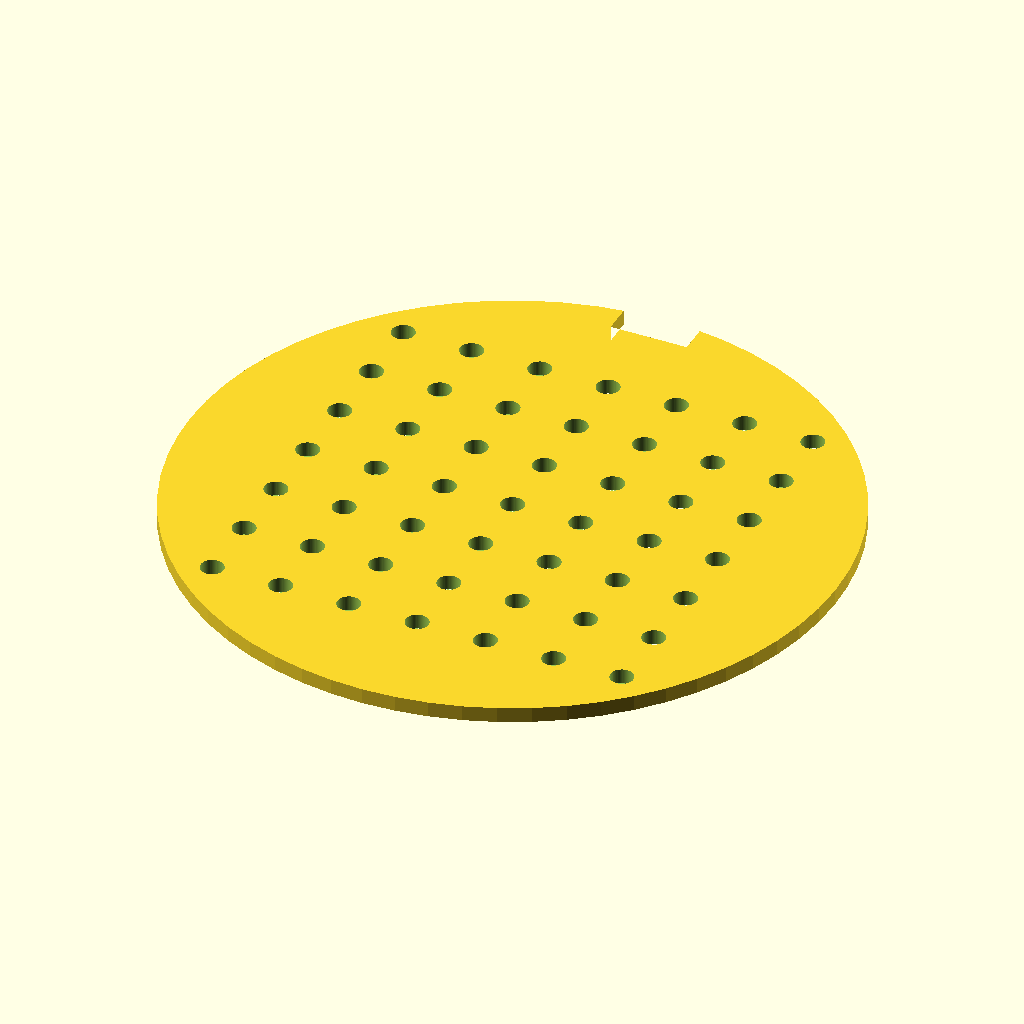
Cell 1: the model at its default parameters.
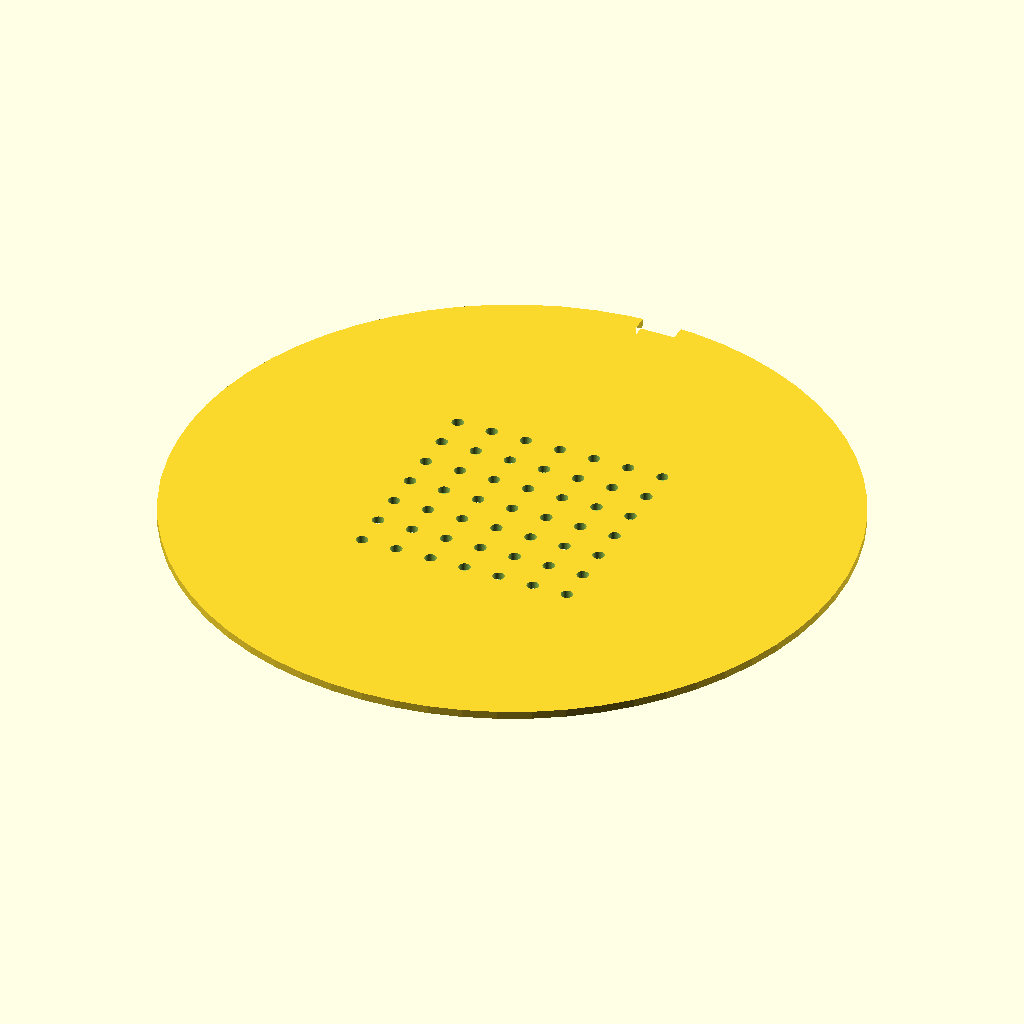
Cell 2 — DISC_OD set to 170, the other parameters unchanged.
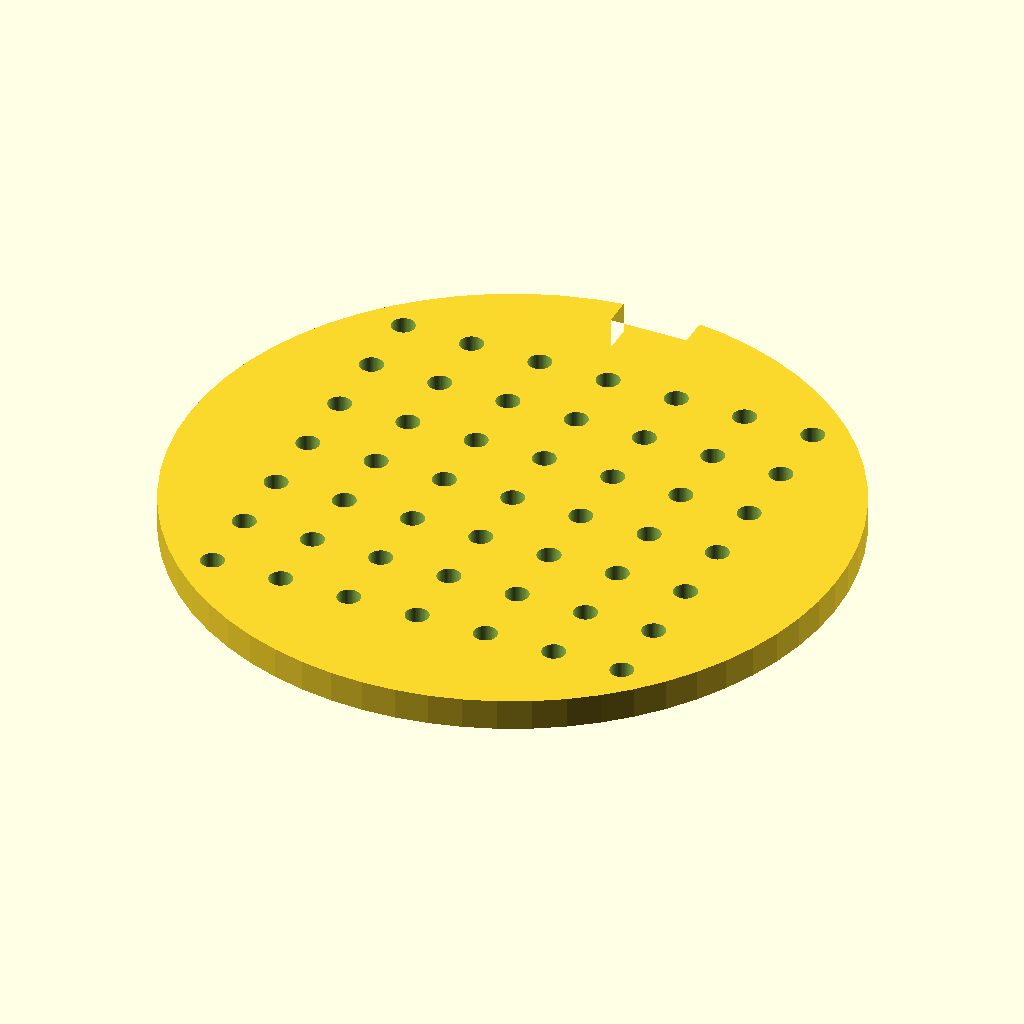
Cell 3: the same model with DISC_THICK = 4.
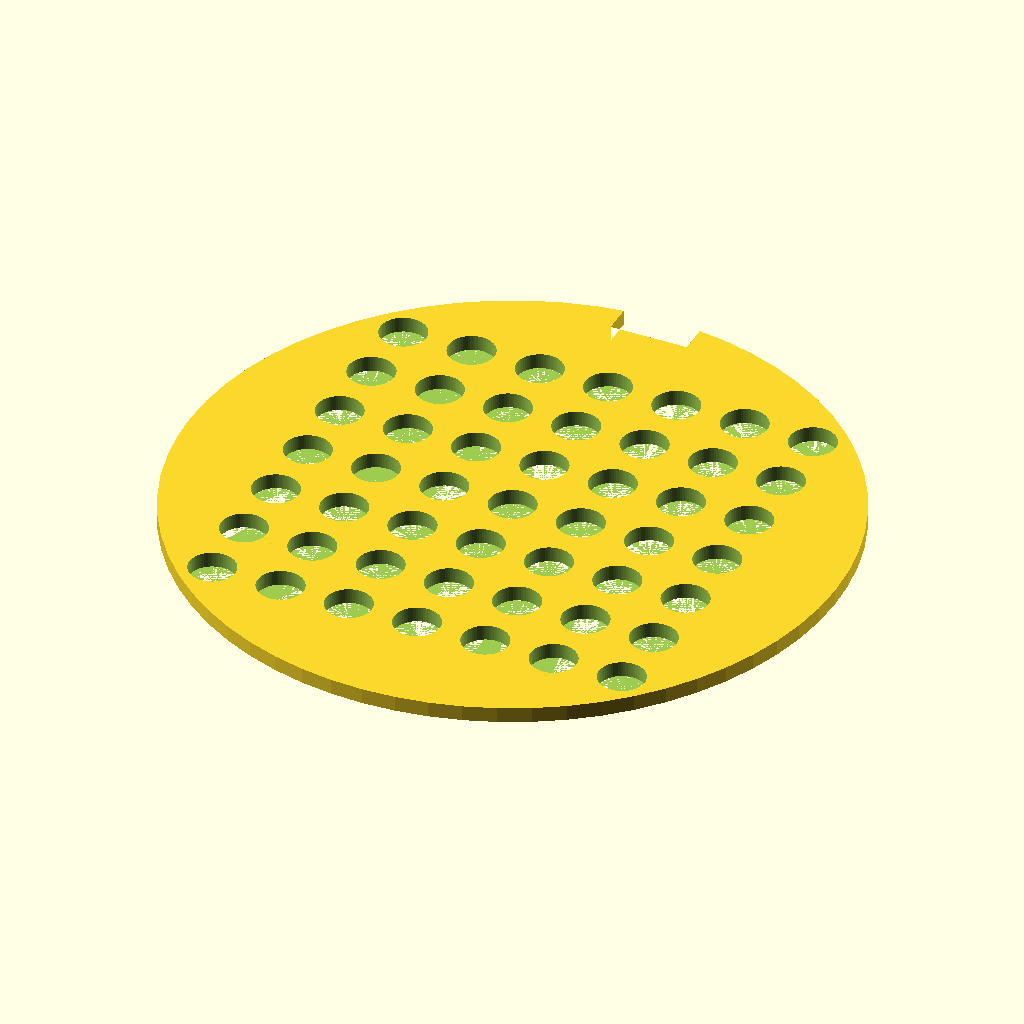
Cell 4 — GRID_HOLE_D set to 6, the other parameters unchanged.
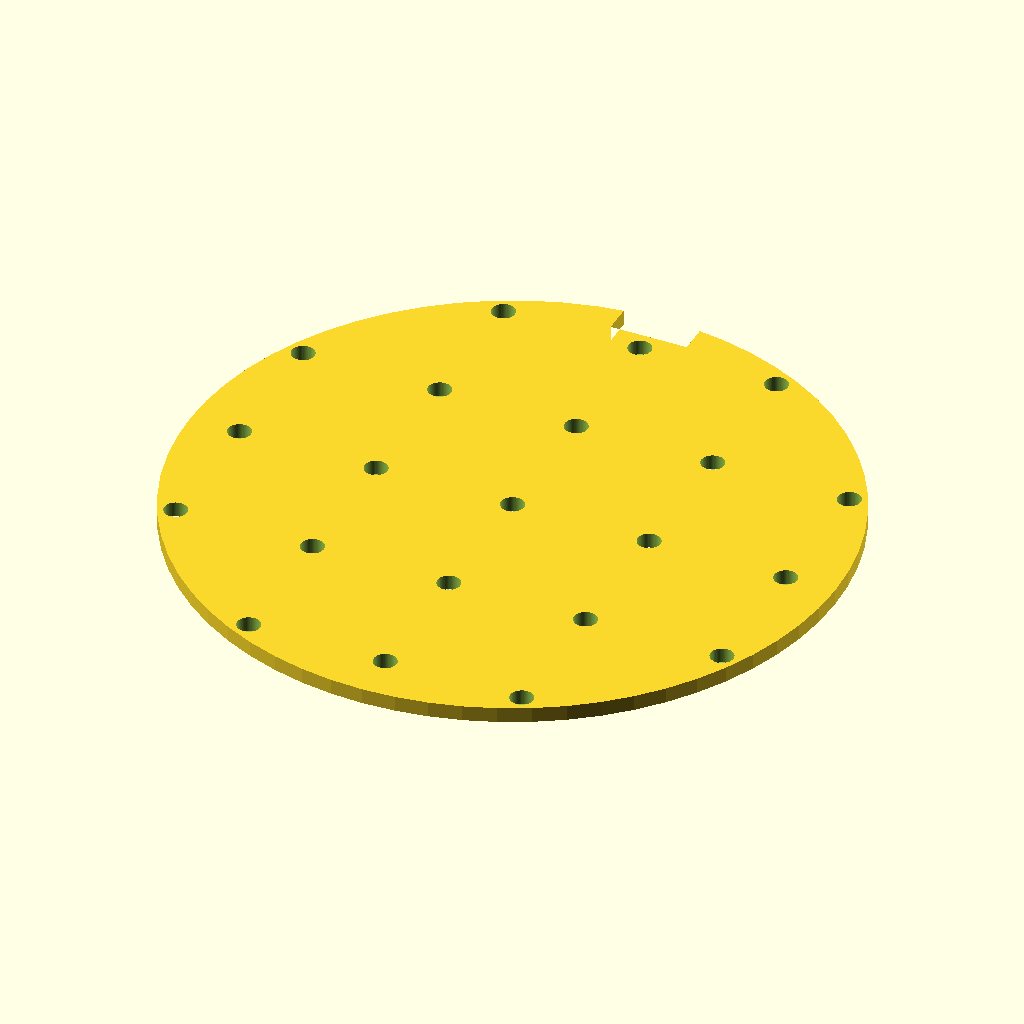
Cell 5: the same model with GRID_CTR_SP = 18.
All cells are drawn from the same view direction (rotation 55°, 0°, 25°, orthographic, colour scheme Cornfield), but the view is re-fitted for each cell, so position and scale can differ between cells as well as the parameter.
Source of the model, bench/results/main-tiiny/code/tiiny_Qwen_Qwen3.6-35B-A3B/seed_sowing_template_s2_a0.scad:
// --- Dimensions ---
DISH_ID         = 90;       // Inner diameter of the 90 mm Petri dish
DISC_OD         = 85;       // Outer diameter of the sowing template
DISC_THICK      = 2;        // Thickness of the template
GRID_HOLE_D     = 3;        // Diameter of the sowing holes
GRID_CTR_SP     = 9;        // Centre-to-centre spacing of the grid
GRID_ROWS       = 7;        // Number of rows in the grid
GRID_COLS       = 7;        // Number of columns in the grid
NOTCH_W         = 10;       // Width of the orientation notch (along X)
NOTCH_D         = 4;        // Depth of the orientation notch (along Y, from rim)

// --- Derived Values ---
GRID_SPAN_X = (GRID_COLS - 1) * GRID_CTR_SP;
GRID_SPAN_Y = (GRID_ROWS - 1) * GRID_CTR_SP;
HALF_OD     = DISC_OD / 2;
HALF_W      = NOTCH_W / 2;
HALF_D      = NOTCH_D / 2;

// --- Extrusion Helper ---
// Using linear_extrude for the main body to ensure a flat, precise top/bottom surface
// and to easily handle the through-holes.
module template_body() {
    linear_extrude(height = DISC_THICK) {
        difference() {
            // Main disc
            circle(d = DISC_OD, $fn = 64);
            
            // Orientation notch (cut from the +Y side)
            // The notch is centered on the Y-axis, extending from Y = (R-D) to Y = R
            // We use a rectangle that extends slightly past the rim to ensure a clean cut
            translate([0, HALF_OD - HALF_D - 0.01, 0])
                square([NOTCH_W + 0.02, NOTCH_D + 0.02], center = true);
        }
    }
}

// --- Grid Holes ---
// Calculate the offset from the center to the first hole
// For 7 items, there are 6 spaces. Offset = 3 * spacing.
GRID_OFFSET = 3 * GRID_CTR_SP;

module grid_holes() {
    for (i = [0 : GRID_COLS - 1]) {
        for (j = [0 : GRID_ROWS - 1]) {
            // Calculate center coordinates
            // i=0 is left, i=6 is right. Center is 0.
            // x = -3*9 + i*9
            // y = -3*9 + j*9
            hx = (i - 3) * GRID_CTR_SP;
            hy = (j - 3) * GRID_CTR_SP;
            
            translate([hx, hy, 0])
                // Extend hole slightly past the thickness to ensure clean cutting
                cylinder(d = GRID_HOLE_D, h = DISC_THICK + 0.02, $fn = 64);
        }
    }
}

// --- Main Assembly ---
difference() {
    template_body();
    grid_holes();
}
Parameter table extracted from the source (name, type, default, range or options):
DISH_ID: number, default 90
DISC_OD: number, default 85
DISC_THICK: number, default 2
GRID_HOLE_D: number, default 3
GRID_CTR_SP: number, default 9
GRID_ROWS: number, default 7
GRID_COLS: number, default 7
NOTCH_W: number, default 10
NOTCH_D: number, default 4
